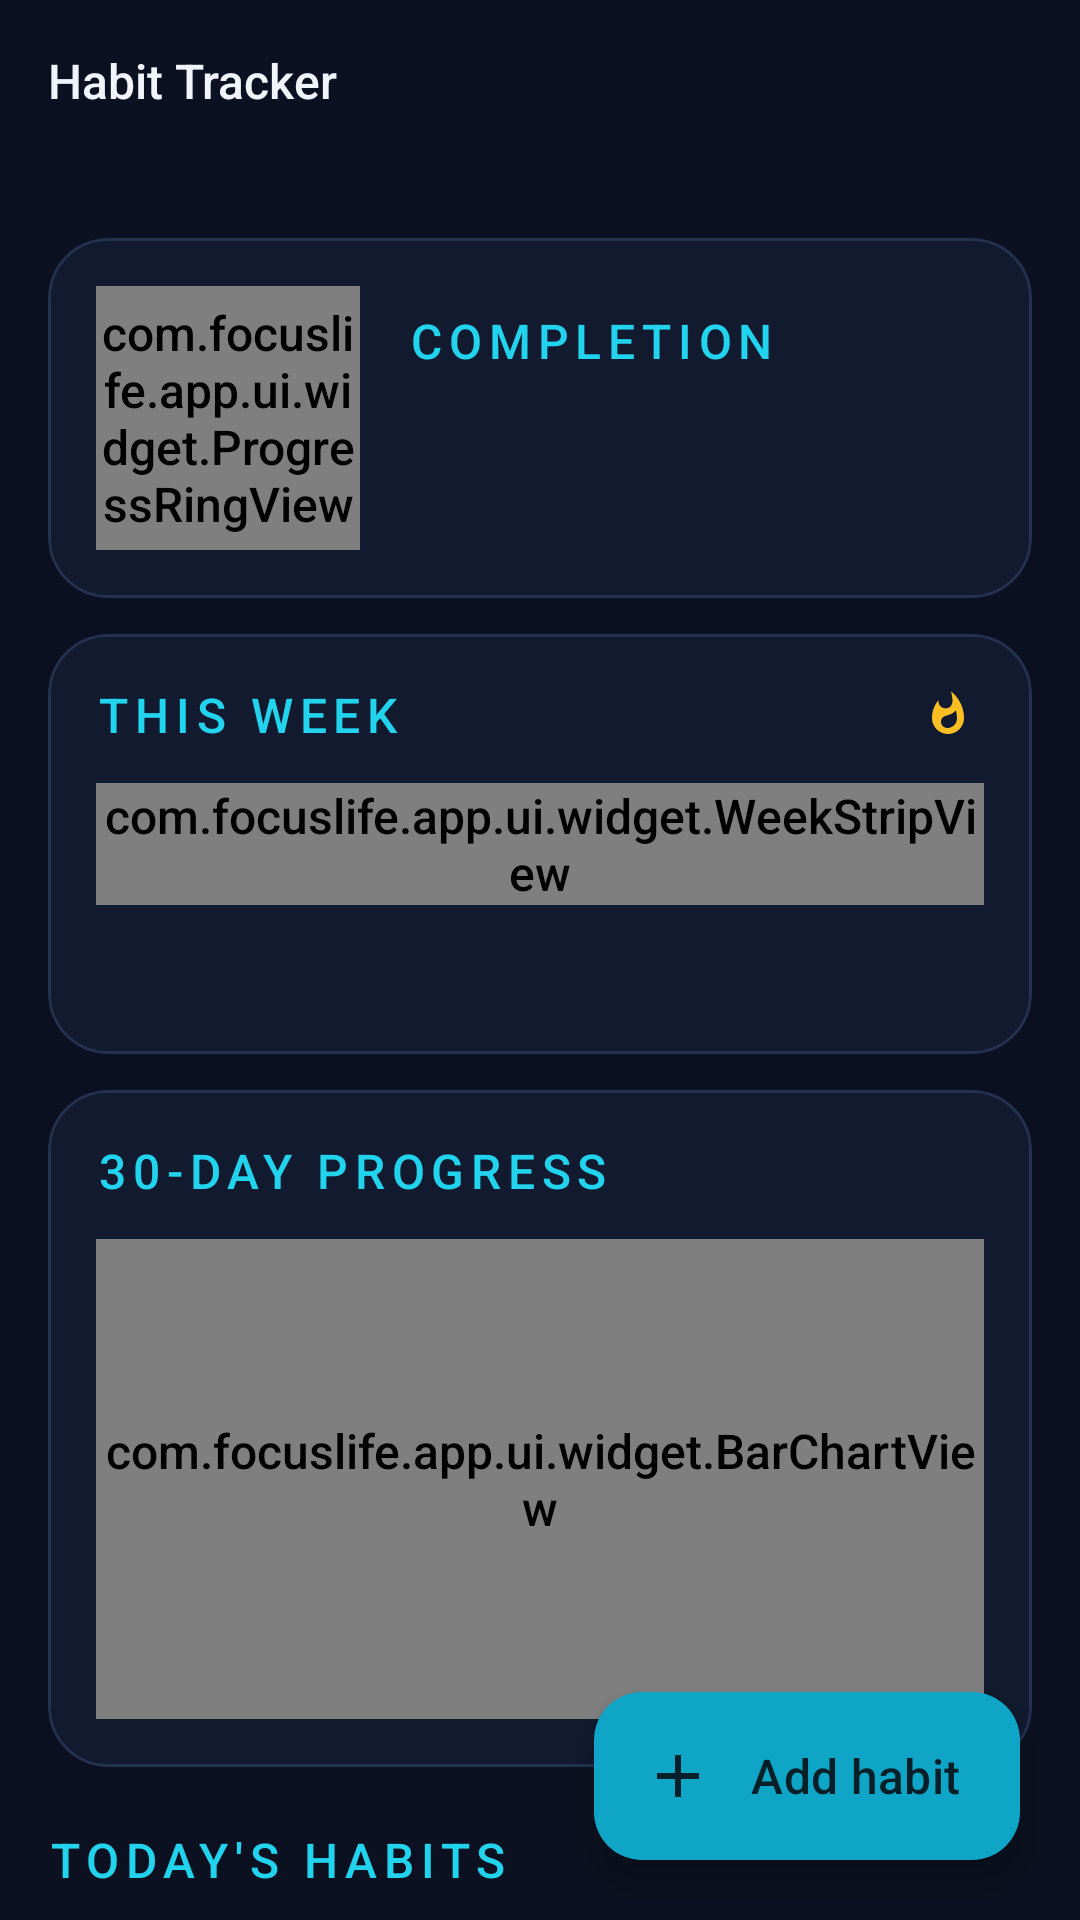

Here is an Android app screen rendered from its layout file. Give the layout XML and the strings, colors and styles it references.
<!-- AndroidManifest.xml: application theme Theme.FocusLife -->
<!-- res/layout/fragment_habits.xml -->
<?xml version="1.0" encoding="utf-8"?>
<androidx.coordinatorlayout.widget.CoordinatorLayout
    xmlns:android="http://schemas.android.com/apk/res/android"
    xmlns:app="http://schemas.android.com/apk/res-auto"
    xmlns:tools="http://schemas.android.com/tools"
    android:id="@+id/habits_root"
    android:layout_width="match_parent"
    android:layout_height="match_parent"
    android:background="@color/navy_900">

    <androidx.core.widget.NestedScrollView
        android:id="@+id/habits_scroll"
        android:layout_width="match_parent"
        android:layout_height="match_parent"
        android:clipToPadding="false"
        android:paddingBottom="96dp"
        android:scrollbars="none">

        <LinearLayout
            android:layout_width="match_parent"
            android:layout_height="wrap_content"
            android:orientation="vertical"
            android:paddingStart="@dimen/screen_padding"
            android:paddingTop="@dimen/space_l"
            android:paddingEnd="@dimen/screen_padding">

            <TextView
                android:layout_width="match_parent"
                android:layout_height="wrap_content"
                android:text="@string/title_habits"
                android:textAppearance="@style/TextAppearance.FocusLife.Headline" />

            <TextView
                android:id="@+id/tv_habits_date"
                android:layout_width="match_parent"
                android:layout_height="wrap_content"
                android:layout_marginTop="@dimen/space_xs"
                android:textAppearance="@style/TextAppearance.FocusLife.Caption"
                tools:text="Monday, 17 November" />

            
            <com.google.android.material.card.MaterialCardView
                style="@style/Widget.FocusLife.Card"
                android:layout_width="match_parent"
                android:layout_height="wrap_content"
                android:layout_marginTop="@dimen/space_l">

                <LinearLayout
                    android:layout_width="match_parent"
                    android:layout_height="wrap_content"
                    android:gravity="center_vertical"
                    android:orientation="horizontal"
                    android:padding="@dimen/card_padding">

                    <com.focuslife.app.ui.widget.ProgressRingView
                        android:id="@+id/ring_habits"
                        android:layout_width="88dp"
                        android:layout_height="88dp"
                        app:prv_animate="true"
                        app:prv_max="100"
                        app:prv_progress="0"
                        app:prv_strokeWidth="9dp"
                        app:prv_trackStrokeWidth="9dp"
                        app:prv_valueTextSize="@dimen/text_subtitle" />

                    <LinearLayout
                        android:layout_width="0dp"
                        android:layout_height="wrap_content"
                        android:layout_marginStart="@dimen/space_l"
                        android:layout_weight="1"
                        android:orientation="vertical">

                        <TextView
                            style="@style/CardTitle"
                            android:text="@string/habits_completion" />

                        <TextView
                            android:id="@+id/tv_habits_summary"
                            android:layout_width="match_parent"
                            android:layout_height="wrap_content"
                            android:layout_marginTop="@dimen/space_xs"
                            android:textAppearance="@style/TextAppearance.FocusLife.Subtitle"
                            tools:text="7 of 10" />

                        <TextView
                            android:id="@+id/tv_habits_encouragement"
                            android:layout_width="match_parent"
                            android:layout_height="wrap_content"
                            android:layout_marginTop="@dimen/space_xs"
                            android:textAppearance="@style/TextAppearance.FocusLife.Body.Secondary"
                            tools:text="Good progress. 3 habits left — pick the easiest one." />
                    </LinearLayout>
                </LinearLayout>
            </com.google.android.material.card.MaterialCardView>

            
            <com.google.android.material.card.MaterialCardView
                style="@style/Widget.FocusLife.Card"
                android:layout_width="match_parent"
                android:layout_height="wrap_content">

                <LinearLayout
                    android:layout_width="match_parent"
                    android:layout_height="wrap_content"
                    android:orientation="vertical"
                    android:padding="@dimen/card_padding">

                    <LinearLayout
                        android:layout_width="match_parent"
                        android:layout_height="wrap_content"
                        android:baselineAligned="false"
                        android:gravity="center_vertical"
                        android:orientation="horizontal">

                        <TextView
                            style="@style/CardTitle"
                            android:layout_width="0dp"
                            android:layout_weight="1"
                            android:text="@string/habits_week_calendar" />

                        <ImageView
                            android:layout_width="16dp"
                            android:layout_height="16dp"
                            android:contentDescription="@null"
                            android:src="@drawable/ic_local_fire"
                            app:tint="@color/warning_500" />

                        <TextView
                            android:id="@+id/tv_habit_streak"
                            android:layout_width="wrap_content"
                            android:layout_height="wrap_content"
                            android:layout_marginStart="@dimen/space_xs"
                            android:textAppearance="@style/TextAppearance.FocusLife.Label"
                            android:textColor="@color/text_primary"
                            tools:text="7 days" />
                    </LinearLayout>

                    <com.focuslife.app.ui.widget.WeekStripView
                        android:id="@+id/week_strip"
                        android:layout_width="match_parent"
                        android:layout_height="wrap_content"
                        android:layout_marginTop="@dimen/space_m"
                        app:wsv_cellSize="38dp" />

                    <TextView
                        android:id="@+id/tv_best_streak"
                        android:layout_width="match_parent"
                        android:layout_height="wrap_content"
                        android:layout_marginTop="@dimen/space_m"
                        android:textAppearance="@style/TextAppearance.FocusLife.Caption"
                        tools:text="Best streak: 21 days" />
                </LinearLayout>
            </com.google.android.material.card.MaterialCardView>

            
            <com.google.android.material.card.MaterialCardView
                style="@style/Widget.FocusLife.Card"
                android:layout_width="match_parent"
                android:layout_height="wrap_content">

                <LinearLayout
                    android:layout_width="match_parent"
                    android:layout_height="wrap_content"
                    android:orientation="vertical"
                    android:padding="@dimen/card_padding">

                    <TextView
                        style="@style/CardTitle"
                        android:text="@string/habits_progress_chart" />

                    <com.focuslife.app.ui.widget.BarChartView
                        android:id="@+id/chart_habits"
                        android:layout_width="match_parent"
                        android:layout_height="@dimen/chart_height"
                        android:layout_marginTop="@dimen/space_m"
                        app:bcv_highlightLast="true"
                        app:bcv_showValues="false" />
                </LinearLayout>
            </com.google.android.material.card.MaterialCardView>

            
            <TextView
                style="@style/CardTitle"
                android:layout_marginTop="@dimen/space_s"
                android:text="@string/habits_today" />

            <androidx.recyclerview.widget.RecyclerView
                android:id="@+id/rv_habits"
                android:layout_width="match_parent"
                android:layout_height="wrap_content"
                android:layout_marginTop="@dimen/space_s"
                android:nestedScrollingEnabled="false"
                android:overScrollMode="never"
                tools:itemCount="10"
                tools:listitem="@layout/item_habit" />

            
            <com.google.android.material.card.MaterialCardView
                style="@style/Widget.FocusLife.Card"
                android:layout_width="match_parent"
                android:layout_height="wrap_content"
                android:layout_marginTop="@dimen/space_l">

                <LinearLayout
                    android:layout_width="match_parent"
                    android:layout_height="wrap_content"
                    android:orientation="vertical"
                    android:padding="@dimen/card_padding">

                    <TextView
                        style="@style/CardTitle"
                        android:text="@string/habits_analysis" />

                    
                    <TextView
                        android:layout_width="match_parent"
                        android:layout_height="wrap_content"
                        android:layout_marginTop="@dimen/space_xs"
                        android:text="@string/habits_analysis_desc"
                        android:textAppearance="@style/TextAppearance.FocusLife.Caption" />

                    <LinearLayout
                        android:id="@+id/analysis_container"
                        android:layout_width="match_parent"
                        android:layout_height="wrap_content"
                        android:layout_marginTop="@dimen/space_m"
                        android:orientation="vertical" />
                </LinearLayout>
            </com.google.android.material.card.MaterialCardView>

        </LinearLayout>
    </androidx.core.widget.NestedScrollView>

    <com.google.android.material.floatingactionbutton.ExtendedFloatingActionButton
        android:id="@+id/fab_add_habit"
        android:layout_width="wrap_content"
        android:layout_height="wrap_content"
        android:layout_gravity="bottom|end"
        android:layout_margin="@dimen/fab_margin"
        android:text="@string/habits_add"
        android:textColor="@color/text_on_accent"
        app:backgroundTint="@color/accent_600"
        app:icon="@drawable/ic_add"
        app:iconTint="@color/text_on_accent" />

</androidx.coordinatorlayout.widget.CoordinatorLayout>
<!-- res/layout/item_habit.xml (included above) -->
<?xml version="1.0" encoding="utf-8"?>
<com.google.android.material.card.MaterialCardView
    xmlns:android="http://schemas.android.com/apk/res/android"
    xmlns:app="http://schemas.android.com/apk/res-auto"
    xmlns:tools="http://schemas.android.com/tools"
    style="@style/Widget.FocusLife.Card.Flat"
    android:layout_width="match_parent"
    android:layout_height="wrap_content"
    android:layout_marginBottom="@dimen/space_s"
    android:clickable="true"
    android:focusable="true"
    android:foreground="@drawable/selectable_row">

    <LinearLayout
        android:layout_width="match_parent"
        android:layout_height="wrap_content"
        android:gravity="center_vertical"
        android:minHeight="@dimen/list_item_height"
        android:orientation="horizontal"
        android:paddingStart="@dimen/space_m"
        android:paddingTop="@dimen/space_m"
        android:paddingEnd="@dimen/space_m"
        android:paddingBottom="@dimen/space_m">

        <FrameLayout
            android:layout_width="@dimen/habit_check_size"
            android:layout_height="@dimen/habit_check_size">

            <ImageView
                android:id="@+id/iv_check_bg"
                android:layout_width="match_parent"
                android:layout_height="match_parent"
                android:contentDescription="@null"
                android:src="@drawable/habit_check_bg" />

            <ImageView
                android:id="@+id/iv_check_mark"
                android:layout_width="18dp"
                android:layout_height="18dp"
                android:layout_gravity="center"
                android:contentDescription="@null"
                android:src="@drawable/ic_check_white"
                android:visibility="invisible"
                tools:visibility="visible" />
        </FrameLayout>

        <LinearLayout
            android:layout_width="0dp"
            android:layout_height="wrap_content"
            android:layout_marginStart="@dimen/space_m"
            android:layout_weight="1"
            android:orientation="vertical">

            <TextView
                android:id="@+id/tv_habit_name"
                android:layout_width="match_parent"
                android:layout_height="wrap_content"
                android:textAppearance="@style/TextAppearance.FocusLife.Body"
                tools:text="Study Mathematics" />

            <TextView
                android:id="@+id/tv_habit_meta"
                android:layout_width="match_parent"
                android:layout_height="wrap_content"
                android:layout_marginTop="@dimen/space_xxs"
                android:textAppearance="@style/TextAppearance.FocusLife.Caption"
                tools:text="12 day streak · 48 times completed" />
        </LinearLayout>

        <ImageButton
            android:id="@+id/btn_habit_menu"
            android:layout_width="@dimen/touch_target"
            android:layout_height="@dimen/touch_target"
            android:background="@drawable/selectable_row"
            android:contentDescription="@string/action_edit"
            android:src="@drawable/ic_edit"
            app:tint="@color/text_tertiary" />
    </LinearLayout>
</com.google.android.material.card.MaterialCardView>
<!-- resources referenced by this layout -->
<resources>
  <color name="accent_600">#FF0EA5C6</color>
  <color name="navy_900">#FF0B1120</color>
  <color name="text_on_accent">#FF062029</color>
  <color name="text_primary">#FFF1F5FB</color>
  <color name="text_tertiary">#FF6E7C99</color>
  <color name="warning_500">#FFFBBF24</color>
  <dimen name="card_padding">16dp</dimen>
  <dimen name="chart_height">160dp</dimen>
  <dimen name="fab_margin">20dp</dimen>
  <dimen name="habit_check_size">30dp</dimen>
  <dimen name="list_item_height">64dp</dimen>
  <dimen name="screen_padding">16dp</dimen>
  <dimen name="space_l">16dp</dimen>
  <dimen name="space_m">12dp</dimen>
  <dimen name="space_s">8dp</dimen>
  <dimen name="space_xs">4dp</dimen>
  <dimen name="space_xxs">2dp</dimen>
  <dimen name="text_subtitle">18sp</dimen>
  <dimen name="touch_target">48dp</dimen>
  <string name="action_edit">Edit</string>
  <string name="habits_add">Add habit</string>
  <string name="habits_analysis">Missed habit analysis</string>
  <string name="habits_analysis_desc">Shown as information, not judgement. A missed day is data, not failure.</string>
  <string name="habits_completion">Completion</string>
  <string name="habits_progress_chart">30-day progress</string>
  <string name="habits_today">Today\'s habits</string>
  <string name="habits_week_calendar">This week</string>
  <string name="title_habits">Habit Tracker</string>
  <style name="TextAppearance.FocusLife.Body.Secondary">
          <item name="android:textColor">@color/text_secondary</item>
      </style>
  <style name="TextAppearance.FocusLife.Caption" parent="TextAppearance.Material3.BodySmall">
          <item name="android:textSize">@dimen/text_caption</item>
          <item name="android:textColor">@color/text_tertiary</item>
      </style>
  <style name="Widget.FocusLife.Card.Flat">
          <item name="cardBackgroundColor">@color/navy_800</item>
          <item name="strokeWidth">0dp</item>
          <item name="cardCornerRadius">@dimen/card_radius_small</item>
      </style>
  <color name="accent_500">#FF22D3EE</color>
  <color name="transparent">#00000000</color>
  <color name="navy_600">#FF31405F</color>
  <color name="text_secondary">#FFA7B4CC</color>
  <color name="accent_soft">#1A22D3EE</color>
  <dimen name="card_radius_small">14dp</dimen>
  <dimen name="text_body">16sp</dimen>
  <dimen name="text_caption">13sp</dimen>
  <dimen name="text_headline">28sp</dimen>
  <dimen name="text_label">14sp</dimen>
  <color name="navy_850">#FF111A2E</color>
  <dimen name="card_radius">20dp</dimen>
  <dimen name="card_elevation">0dp</dimen>
  <color name="navy_700">#FF24314F</color>
  <dimen name="card_stroke">1dp</dimen>
  <color name="navy_800">#FF16203A</color>
  <color name="navy_750">#FF1C2743</color>
  <color name="accent_400">#FF4FE0F5</color>
  <color name="info_500">#FF818CF8</color>
  <color name="success_500">#FF34D399</color>
  <color name="danger_500">#FFFB7185</color>
  <color name="danger_soft">#1AFB7185</color>
  <color name="navy_950">#FF070B16</color>
  <style name="Widget.FocusLife.RadioButton" parent="Widget.Material3.CompoundButton.RadioButton">
          <item name="buttonTint">@color/accent_500</item>
          <item name="android:minHeight">@dimen/touch_target</item>
      </style>
  <style name="TextAppearance.FocusLife.NavLabel" parent="TextAppearance.Material3.LabelSmall">
          <item name="android:textSize">@dimen/text_caption</item>
          <item name="android:fontFamily">sans-serif-medium</item>
      </style>
  <color name="accent_glow">#3322D3EE</color>
  <style name="Widget.FocusLife.Button.Text" parent="Widget.Material3.Button.TextButton">
          <item name="android:textColor">@color/accent_500</item>
          <item name="android:minHeight">@dimen/touch_target</item>
      </style>
  <style name="Widget.FocusLife.BottomSheet" parent="Widget.Material3.BottomSheet">
          <item name="backgroundTint">@color/navy_800</item>
          <item name="shapeAppearance">@style/ShapeAppearance.FocusLife.Sheet</item>
      </style>
</resources>
